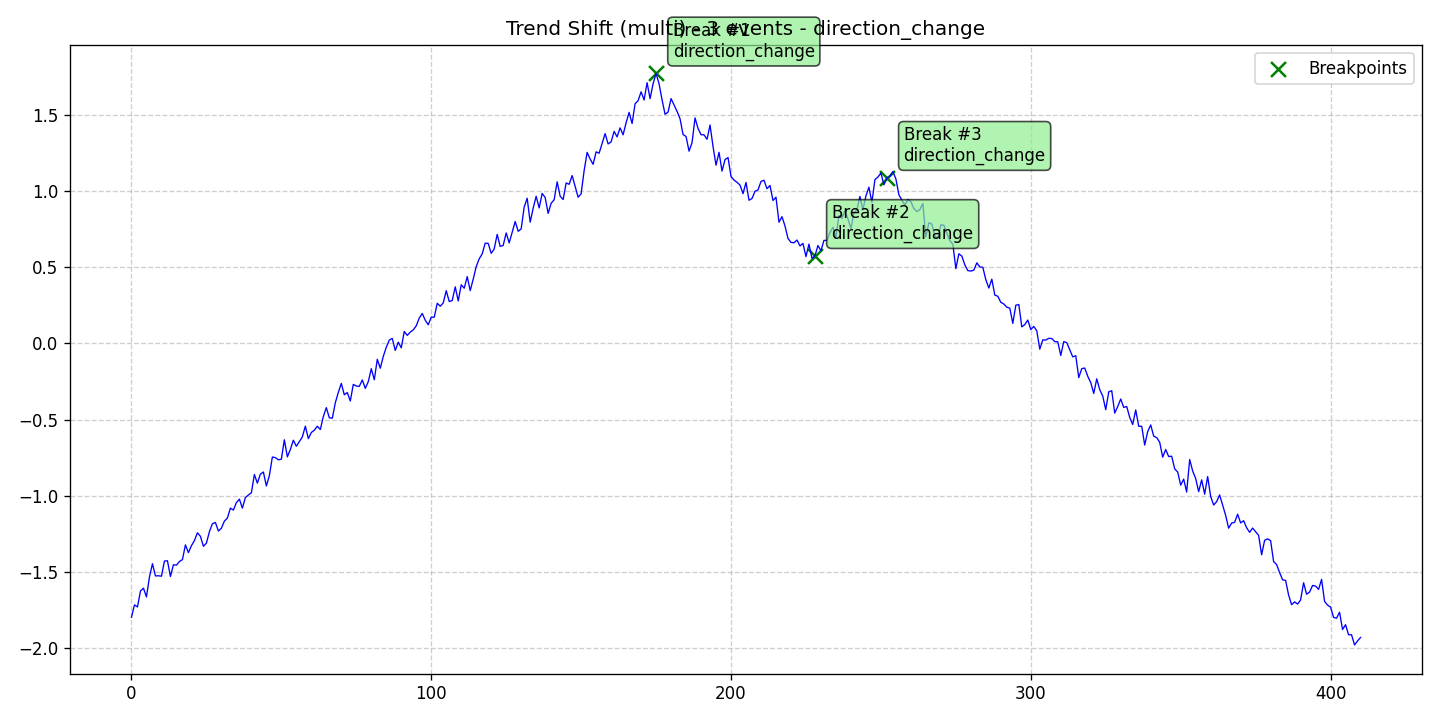

The data file committed next to this chart (first rows):
data, stationary, det_lin_up, det_lin_down, det_quad, det_cubic, det_exp, det_damped, stoc_trend, volatility, single_seas, multiple_seas, point_anom_single, point_anom_multi, collect_anom, context_anom, mean_shift, var_shift, trend_shift, date, is_break, is_anomaly, is_multi, location_beginning
-1.795, 0, 0, 0, 0, 0, 0, 0, 0, 0, 0, 0, 0, 0, 0, 0, 0, 0, 1, 2020-01-01, 0, 0, 1, 0
-1.714, 0, 0, 0, 0, 0, 0, 0, 0, 0, 0, 0, 0, 0, 0, 0, 0, 0, 1, 2020-01-02, 0, 0, 1, 0
-1.728, 0, 0, 0, 0, 0, 0, 0, 0, 0, 0, 0, 0, 0, 0, 0, 0, 0, 1, 2020-01-03, 0, 0, 1, 0
-1.623, 0, 0, 0, 0, 0, 0, 0, 0, 0, 0, 0, 0, 0, 0, 0, 0, 0, 1, 2020-01-04, 0, 0, 1, 0
-1.605, 0, 0, 0, 0, 0, 0, 0, 0, 0, 0, 0, 0, 0, 0, 0, 0, 0, 1, 2020-01-05, 0, 0, 1, 0
-1.662, 0, 0, 0, 0, 0, 0, 0, 0, 0, 0, 0, 0, 0, 0, 0, 0, 0, 1, 2020-01-06, 0, 0, 1, 0
-1.531, 0, 0, 0, 0, 0, 0, 0, 0, 0, 0, 0, 0, 0, 0, 0, 0, 0, 1, 2020-01-07, 0, 0, 1, 0
-1.444, 0, 0, 0, 0, 0, 0, 0, 0, 0, 0, 0, 0, 0, 0, 0, 0, 0, 1, 2020-01-08, 0, 0, 1, 0
-1.524, 0, 0, 0, 0, 0, 0, 0, 0, 0, 0, 0, 0, 0, 0, 0, 0, 0, 1, 2020-01-09, 0, 0, 1, 0
-1.523, 0, 0, 0, 0, 0, 0, 0, 0, 0, 0, 0, 0, 0, 0, 0, 0, 0, 1, 2020-01-10, 0, 0, 1, 0
-1.526, 0, 0, 0, 0, 0, 0, 0, 0, 0, 0, 0, 0, 0, 0, 0, 0, 0, 1, 2020-01-11, 0, 0, 1, 0
-1.427, 0, 0, 0, 0, 0, 0, 0, 0, 0, 0, 0, 0, 0, 0, 0, 0, 0, 1, 2020-01-12, 0, 0, 1, 0
-1.425, 0, 0, 0, 0, 0, 0, 0, 0, 0, 0, 0, 0, 0, 0, 0, 0, 0, 1, 2020-01-13, 0, 0, 1, 0
-1.528, 0, 0, 0, 0, 0, 0, 0, 0, 0, 0, 0, 0, 0, 0, 0, 0, 0, 1, 2020-01-14, 0, 0, 1, 0
-1.451, 0, 0, 0, 0, 0, 0, 0, 0, 0, 0, 0, 0, 0, 0, 0, 0, 0, 1, 2020-01-15, 0, 0, 1, 0
-1.454, 0, 0, 0, 0, 0, 0, 0, 0, 0, 0, 0, 0, 0, 0, 0, 0, 0, 1, 2020-01-16, 0, 0, 1, 0
-1.43, 0, 0, 0, 0, 0, 0, 0, 0, 0, 0, 0, 0, 0, 0, 0, 0, 0, 1, 2020-01-17, 0, 0, 1, 0
-1.418, 0, 0, 0, 0, 0, 0, 0, 0, 0, 0, 0, 0, 0, 0, 0, 0, 0, 1, 2020-01-18, 0, 0, 1, 0
-1.321, 0, 0, 0, 0, 0, 0, 0, 0, 0, 0, 0, 0, 0, 0, 0, 0, 0, 1, 2020-01-19, 0, 0, 1, 0
-1.372, 0, 0, 0, 0, 0, 0, 0, 0, 0, 0, 0, 0, 0, 0, 0, 0, 0, 1, 2020-01-20, 0, 0, 1, 0
-1.326, 0, 0, 0, 0, 0, 0, 0, 0, 0, 0, 0, 0, 0, 0, 0, 0, 0, 1, 2020-01-21, 0, 0, 1, 0
-1.293, 0, 0, 0, 0, 0, 0, 0, 0, 0, 0, 0, 0, 0, 0, 0, 0, 0, 1, 2020-01-22, 0, 0, 1, 0
-1.241, 0, 0, 0, 0, 0, 0, 0, 0, 0, 0, 0, 0, 0, 0, 0, 0, 0, 1, 2020-01-23, 0, 0, 1, 0
-1.264, 0, 0, 0, 0, 0, 0, 0, 0, 0, 0, 0, 0, 0, 0, 0, 0, 0, 1, 2020-01-24, 0, 0, 1, 0
-1.33, 0, 0, 0, 0, 0, 0, 0, 0, 0, 0, 0, 0, 0, 0, 0, 0, 0, 1, 2020-01-25, 0, 0, 1, 0
-1.309, 0, 0, 0, 0, 0, 0, 0, 0, 0, 0, 0, 0, 0, 0, 0, 0, 0, 1, 2020-01-26, 0, 0, 1, 0
-1.234, 0, 0, 0, 0, 0, 0, 0, 0, 0, 0, 0, 0, 0, 0, 0, 0, 0, 1, 2020-01-27, 0, 0, 1, 0
-1.182, 0, 0, 0, 0, 0, 0, 0, 0, 0, 0, 0, 0, 0, 0, 0, 0, 0, 1, 2020-01-28, 0, 0, 1, 0
-1.174, 0, 0, 0, 0, 0, 0, 0, 0, 0, 0, 0, 0, 0, 0, 0, 0, 0, 1, 2020-01-29, 0, 0, 1, 0
-1.23, 0, 0, 0, 0, 0, 0, 0, 0, 0, 0, 0, 0, 0, 0, 0, 0, 0, 1, 2020-01-30, 0, 0, 1, 0
-1.211, 0, 0, 0, 0, 0, 0, 0, 0, 0, 0, 0, 0, 0, 0, 0, 0, 0, 1, 2020-01-31, 0, 0, 1, 0
-1.165, 0, 0, 0, 0, 0, 0, 0, 0, 0, 0, 0, 0, 0, 0, 0, 0, 0, 1, 2020-02-01, 0, 0, 1, 0
-1.145, 0, 0, 0, 0, 0, 0, 0, 0, 0, 0, 0, 0, 0, 0, 0, 0, 0, 1, 2020-02-02, 0, 0, 1, 0
-1.08, 0, 0, 0, 0, 0, 0, 0, 0, 0, 0, 0, 0, 0, 0, 0, 0, 0, 1, 2020-02-03, 0, 0, 1, 0
-1.092, 0, 0, 0, 0, 0, 0, 0, 0, 0, 0, 0, 0, 0, 0, 0, 0, 0, 1, 2020-02-04, 0, 0, 1, 0
-1.043, 0, 0, 0, 0, 0, 0, 0, 0, 0, 0, 0, 0, 0, 0, 0, 0, 0, 1, 2020-02-05, 0, 0, 1, 0
-1.021, 0, 0, 0, 0, 0, 0, 0, 0, 0, 0, 0, 0, 0, 0, 0, 0, 0, 1, 2020-02-06, 0, 0, 1, 0
-1.08, 0, 0, 0, 0, 0, 0, 0, 0, 0, 0, 0, 0, 0, 0, 0, 0, 0, 1, 2020-02-07, 0, 0, 1, 0
-1.01, 0, 0, 0, 0, 0, 0, 0, 0, 0, 0, 0, 0, 0, 0, 0, 0, 0, 1, 2020-02-08, 0, 0, 1, 0
-0.9938, 0, 0, 0, 0, 0, 0, 0, 0, 0, 0, 0, 0, 0, 0, 0, 0, 0, 1, 2020-02-09, 0, 0, 1, 0
-0.9789, 0, 0, 0, 0, 0, 0, 0, 0, 0, 0, 0, 0, 0, 0, 0, 0, 0, 1, 2020-02-10, 0, 0, 1, 0
-0.8594, 0, 0, 0, 0, 0, 0, 0, 0, 0, 0, 0, 0, 0, 0, 0, 0, 0, 1, 2020-02-11, 0, 0, 1, 0
-0.9159, 0, 0, 0, 0, 0, 0, 0, 0, 0, 0, 0, 0, 0, 0, 0, 0, 0, 1, 2020-02-12, 0, 0, 1, 0
-0.857, 0, 0, 0, 0, 0, 0, 0, 0, 0, 0, 0, 0, 0, 0, 0, 0, 0, 1, 2020-02-13, 0, 0, 1, 0
-0.8427, 0, 0, 0, 0, 0, 0, 0, 0, 0, 0, 0, 0, 0, 0, 0, 0, 0, 1, 2020-02-14, 0, 0, 1, 0
-0.9344, 0, 0, 0, 0, 0, 0, 0, 0, 0, 0, 0, 0, 0, 0, 0, 0, 0, 1, 2020-02-15, 0, 0, 1, 0
-0.8669, 0, 0, 0, 0, 0, 0, 0, 0, 0, 0, 0, 0, 0, 0, 0, 0, 0, 1, 2020-02-16, 0, 0, 1, 0
-0.7444, 0, 0, 0, 0, 0, 0, 0, 0, 0, 0, 0, 0, 0, 0, 0, 0, 0, 1, 2020-02-17, 0, 0, 1, 0
-0.7485, 0, 0, 0, 0, 0, 0, 0, 0, 0, 0, 0, 0, 0, 0, 0, 0, 0, 1, 2020-02-18, 0, 0, 1, 0
-0.7626, 0, 0, 0, 0, 0, 0, 0, 0, 0, 0, 0, 0, 0, 0, 0, 0, 0, 1, 2020-02-19, 0, 0, 1, 0
-0.7589, 0, 0, 0, 0, 0, 0, 0, 0, 0, 0, 0, 0, 0, 0, 0, 0, 0, 1, 2020-02-20, 0, 0, 1, 0
-0.6315, 0, 0, 0, 0, 0, 0, 0, 0, 0, 0, 0, 0, 0, 0, 0, 0, 0, 1, 2020-02-21, 0, 0, 1, 0
-0.7437, 0, 0, 0, 0, 0, 0, 0, 0, 0, 0, 0, 0, 0, 0, 0, 0, 0, 1, 2020-02-22, 0, 0, 1, 0
-0.6951, 0, 0, 0, 0, 0, 0, 0, 0, 0, 0, 0, 0, 0, 0, 0, 0, 0, 1, 2020-02-23, 0, 0, 1, 0
-0.6344, 0, 0, 0, 0, 0, 0, 0, 0, 0, 0, 0, 0, 0, 0, 0, 0, 0, 1, 2020-02-24, 0, 0, 1, 0
-0.6738, 0, 0, 0, 0, 0, 0, 0, 0, 0, 0, 0, 0, 0, 0, 0, 0, 0, 1, 2020-02-25, 0, 0, 1, 0
-0.6433, 0, 0, 0, 0, 0, 0, 0, 0, 0, 0, 0, 0, 0, 0, 0, 0, 0, 1, 2020-02-26, 0, 0, 1, 0
-0.613, 0, 0, 0, 0, 0, 0, 0, 0, 0, 0, 0, 0, 0, 0, 0, 0, 0, 1, 2020-02-27, 0, 0, 1, 0
-0.5421, 0, 0, 0, 0, 0, 0, 0, 0, 0, 0, 0, 0, 0, 0, 0, 0, 0, 1, 2020-02-28, 0, 0, 1, 0
-0.624, 0, 0, 0, 0, 0, 0, 0, 0, 0, 0, 0, 0, 0, 0, 0, 0, 0, 1, 2020-02-29, 0, 0, 1, 0
... 351 more rows
